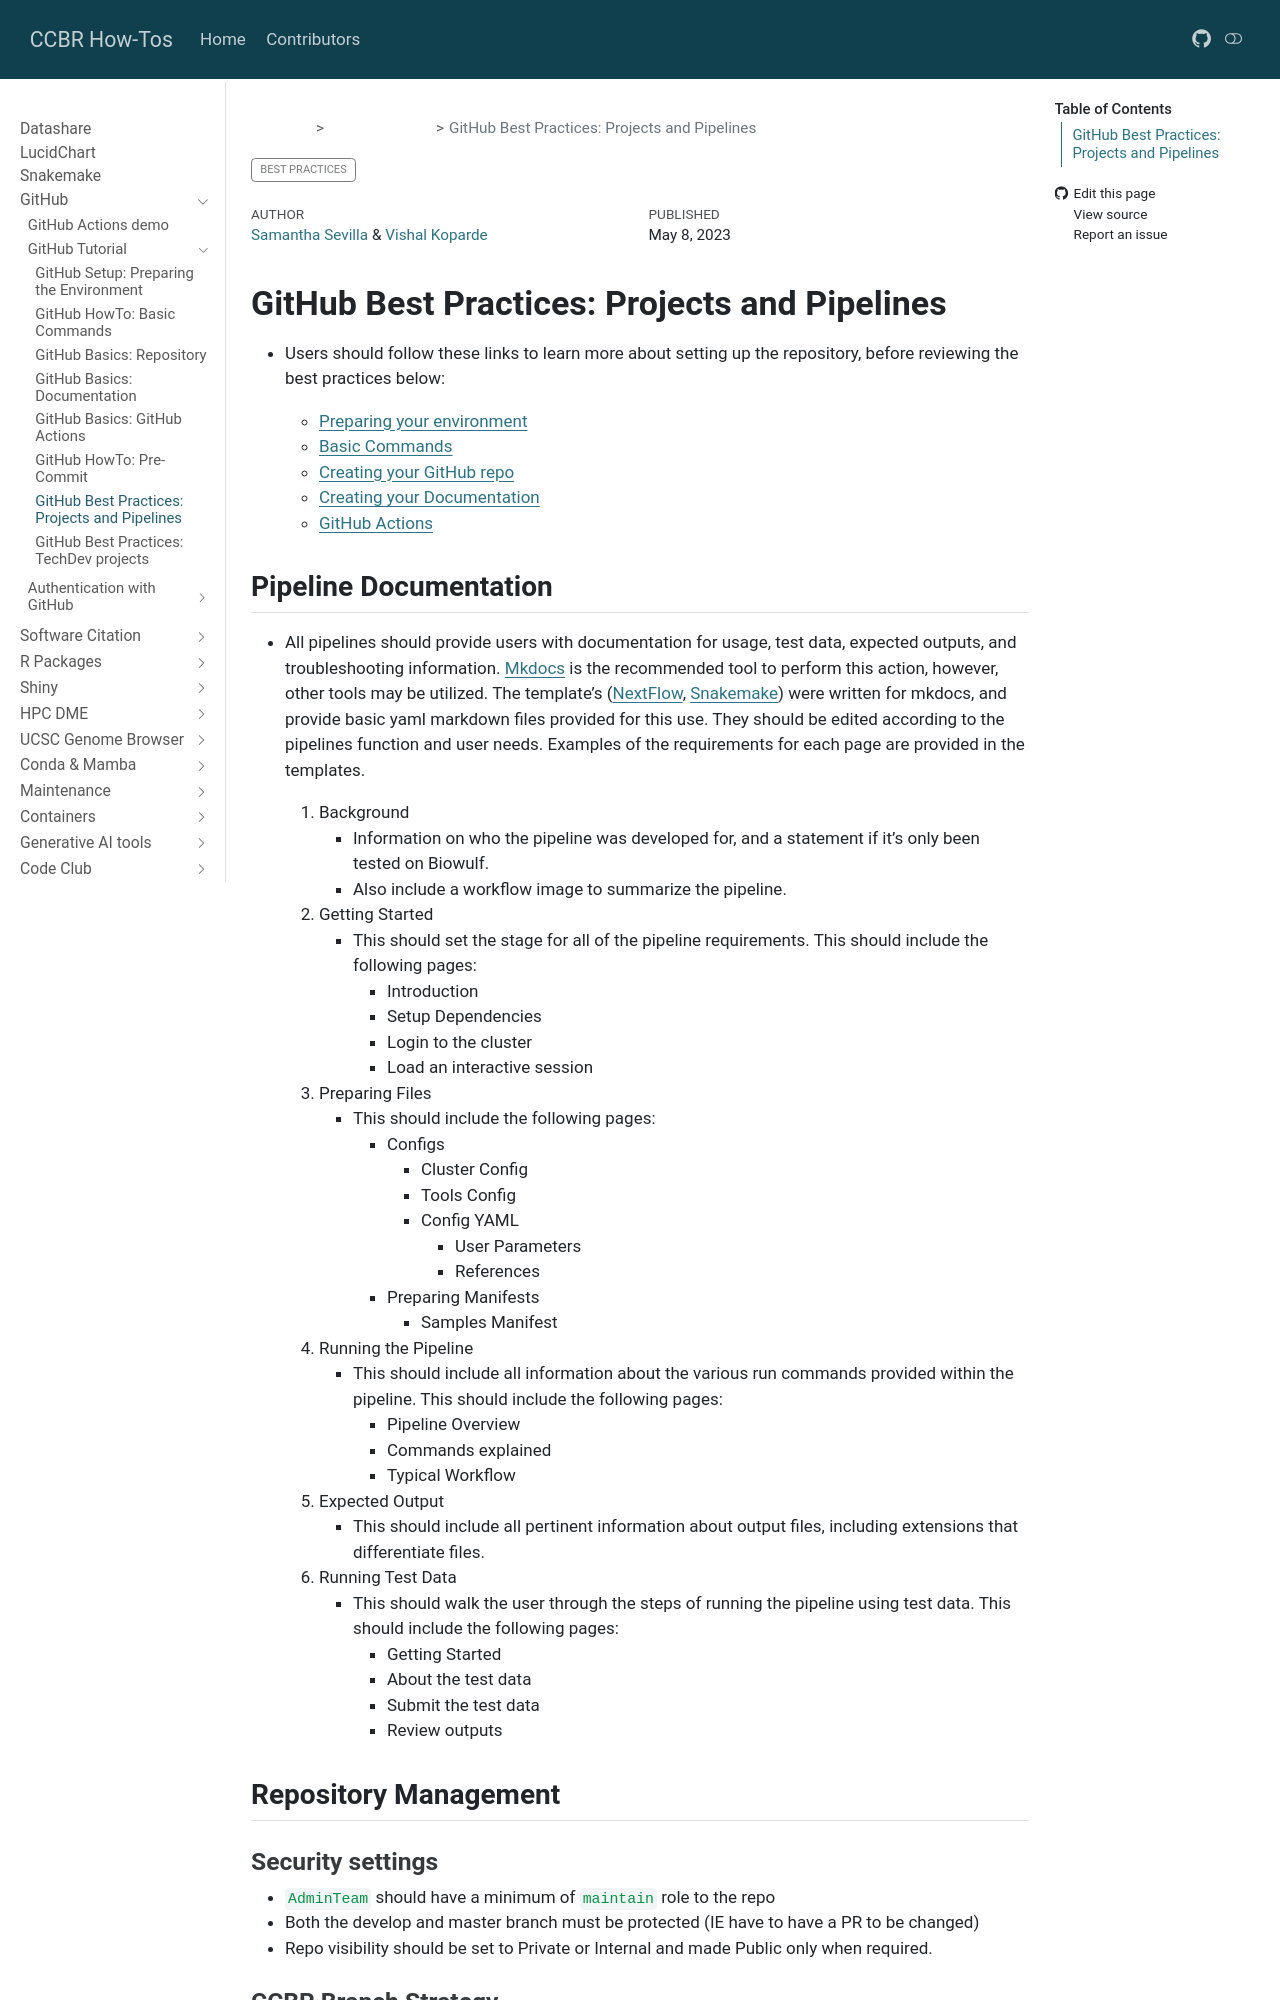

repository: CCBR/HowTos · page: docs/GitHub/guide/7_sop_projpipes.html · generator: mkdocs

---
categories: [Best Practices]
author: "[Samantha Sevilla](https://github.com/slsevilla) & [Vishal Koparde](https://github.com/kopardev)"
date: 2023-05-08
---

# GitHub Best Practices: Projects and Pipelines

- Users should follow these links to learn more about setting up the repository, before reviewing the best practices below:

    - [Preparing your environment](1_howto_setup.md)
    - [Basic Commands](2_howto_commands.md)
    - [Creating your GitHub repo](3_basic_repo.md)
    - [Creating your Documentation](4_basic_docs.md)
    - [GitHub Actions](5_basic_actions.md)

## Pipeline Documentation
- All pipelines should provide users with documentation for usage, test data, expected outputs, and troubleshooting information. [Mkdocs](https://www.mkdocs.org/) is the recommended tool to perform this action, however, other tools may be utilized. The template's ([NextFlow](https://github.com/CCBR/CCBR_NextflowTemplate), [Snakemake](https://github.com/CCBR/CCBR_SnakemakeTemplate)) were written for mkdocs, and provide basic yaml markdown files provided for this use. They should be edited according to the pipelines function and user needs. Examples of the requirements for each page are provided in the templates.

    1. Background
        - Information on who the pipeline was developed for, and a statement if it's only been tested on Biowulf.
        - Also include a workflow image to summarize the pipeline.
    2. Getting Started
        - This should set the stage for all of the pipeline requirements. This should include the following pages:
            - Introduction
            - Setup Dependencies
            - Login to the cluster
            - Load an interactive session
    3. Preparing Files
        - This should include the following pages:
            - Configs
                - Cluster Config
                - Tools Config
                - Config YAML
                    - User Parameters
                    - References
            - Preparing Manifests
                - Samples Manifest
    4. Running the Pipeline
        - This should include all information about the various run commands provided within the pipeline. This should include the following pages:
            - Pipeline Overview
            - Commands explained
            - Typical Workflow
    5. Expected Output
        - This should include all pertinent information about output files, including extensions that differentiate files.
    6. Running Test Data
        - This should walk the user through the steps of running the pipeline using test data. This should include the following pages:
            - Getting Started
            - About the test data
            - Submit the test data
            - Review outputs

## Repository Management

### Security settings

- `AdminTeam` should have a minimum of `maintain` role to the repo
- Both the develop and master branch must be protected (IE have to have a PR to be changed)
- Repo visibility should be set to Private or Internal and made Public only when required.

### CCBR Branch Strategy
